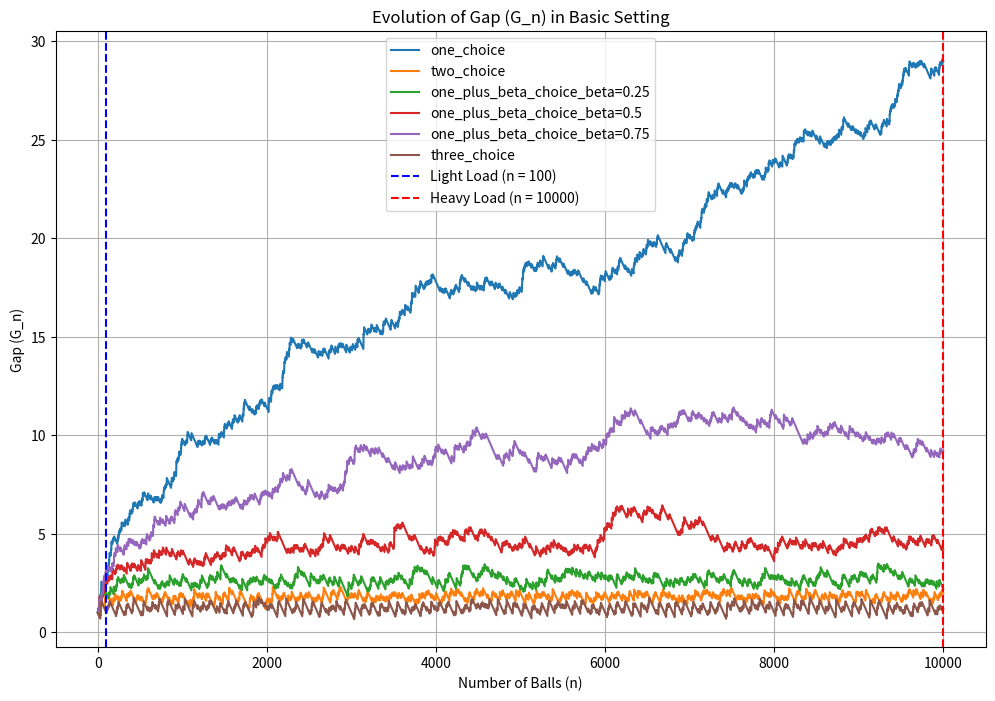
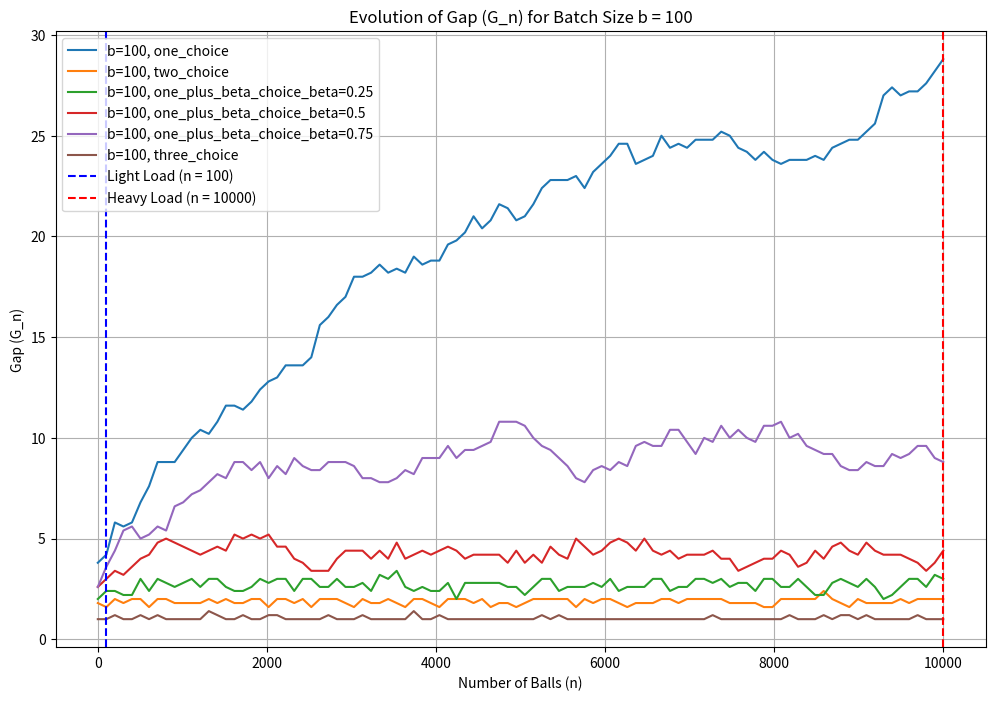
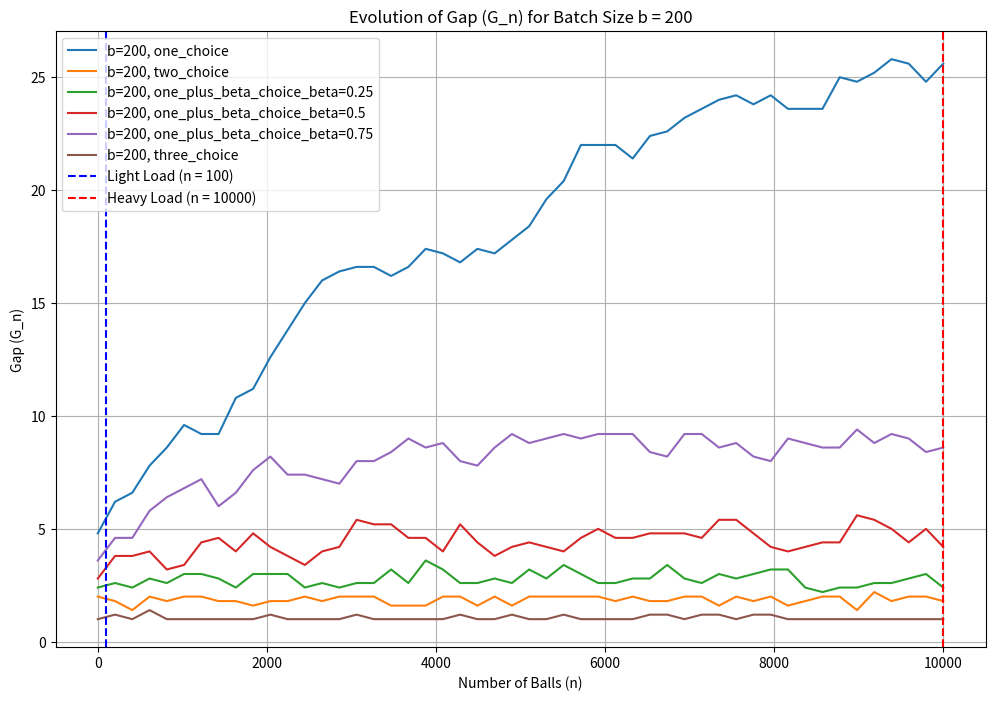
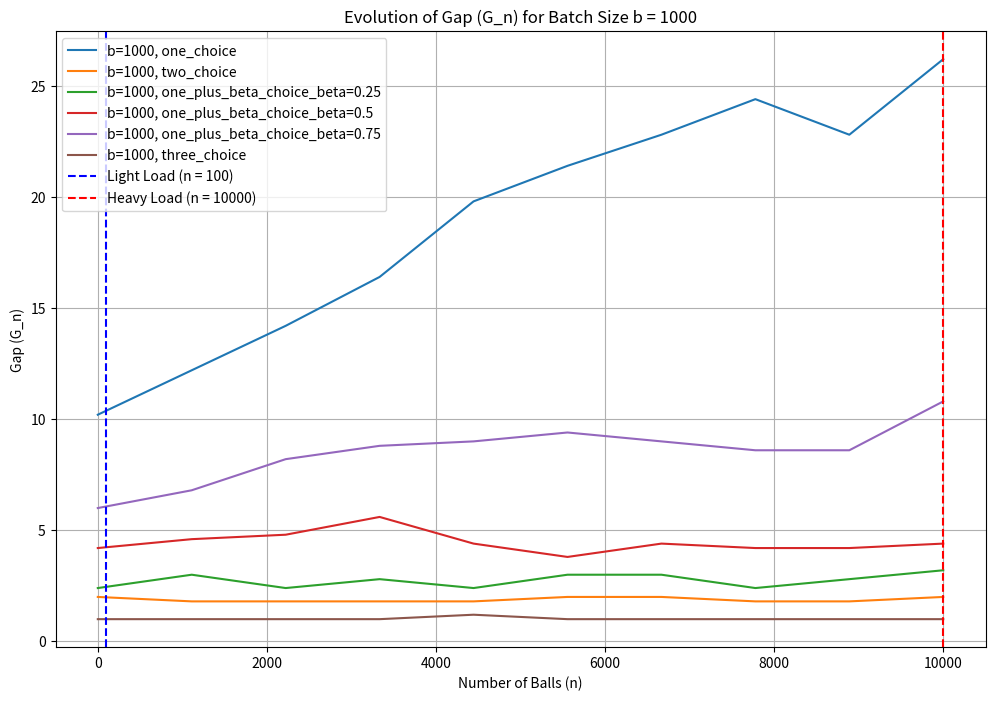
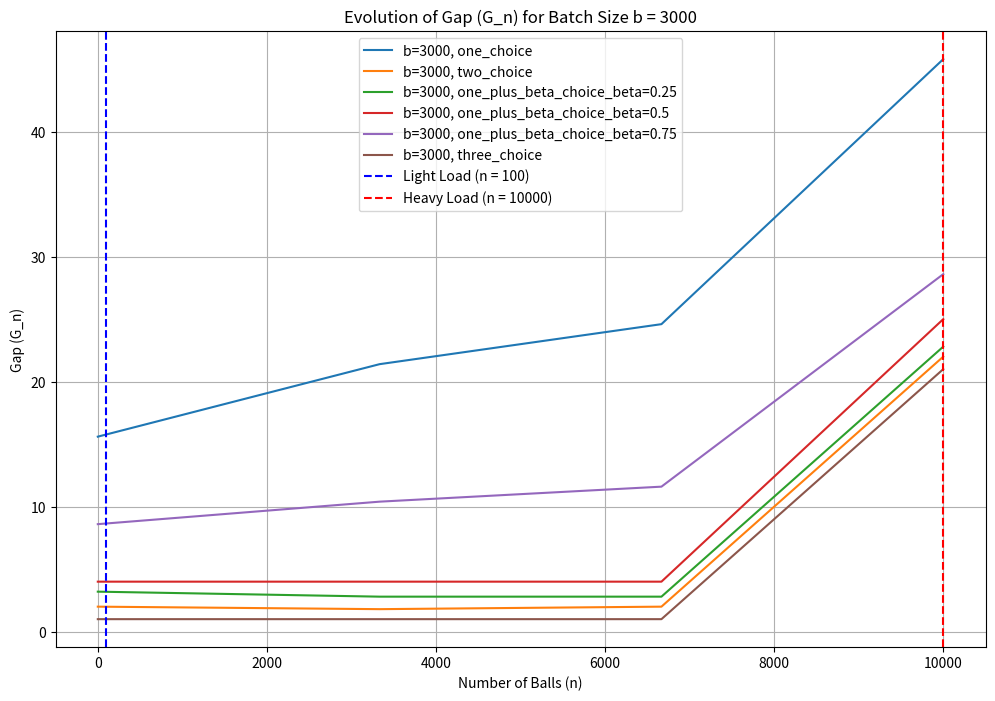
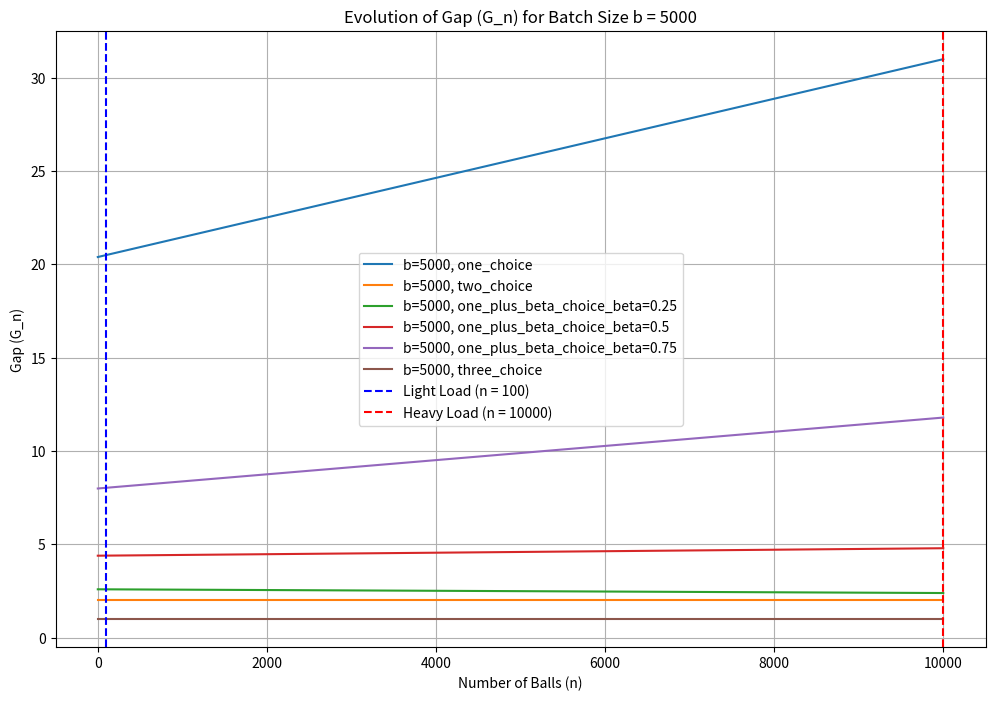
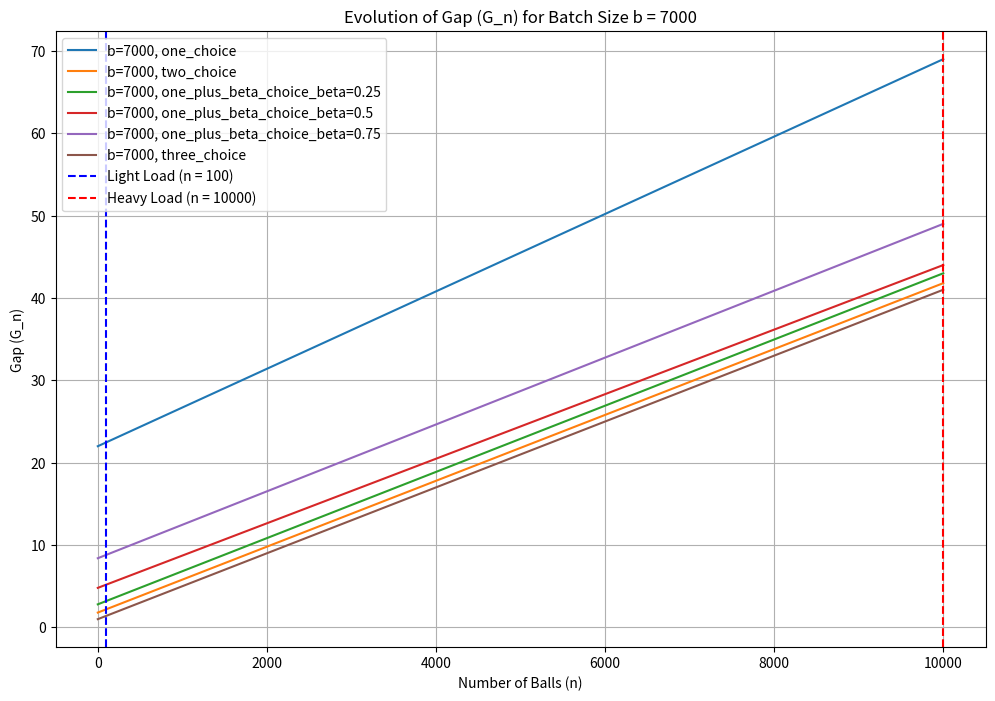
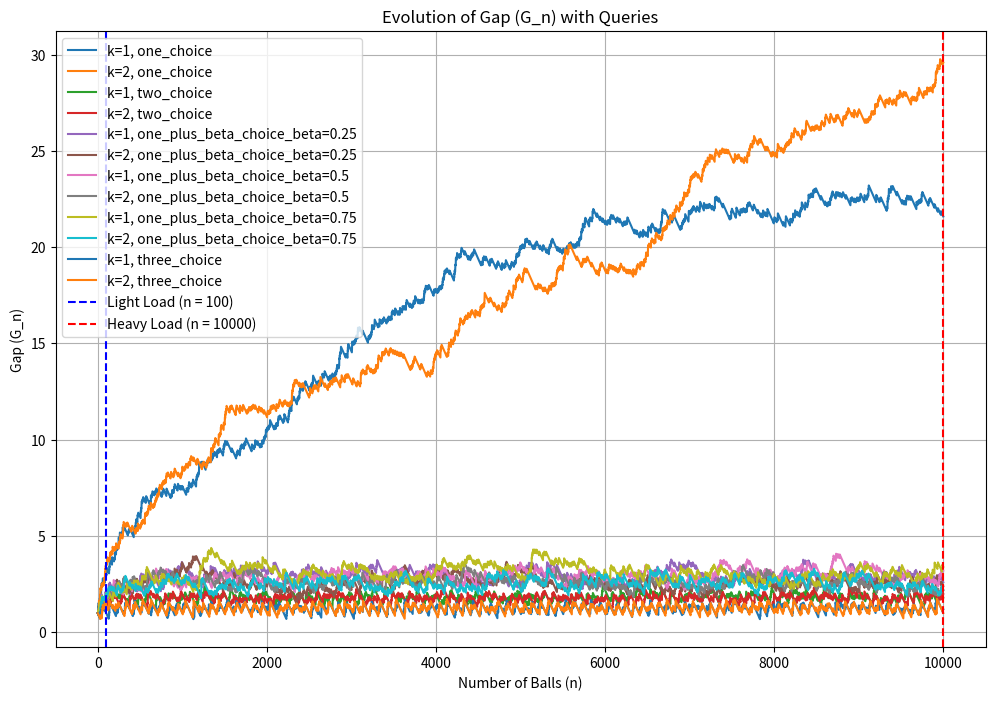

Python code for these plots, in order:
import random
import numpy as np
import matplotlib.pyplot as plt

def one_choice(bins):
    choice = random.randint(0, len(bins) - 1)
    bins[choice] += 1

def two_choice(bins):
    choice1, choice2 = random.sample(range(len(bins)), 2)
    if bins[choice1] <= bins[choice2]:
        bins[choice1] += 1
    else:
        bins[choice2] += 1

def one_plus_beta_choice(bins, beta):
    if random.random() < beta:
        one_choice(bins)
    else:
        two_choice(bins)

def three_choice(bins):
    choice1, choice2, choice3 = random.sample(range(len(bins)), 3)
    min_choice = min(choice1, choice2, choice3, key=lambda x: bins[x])
    bins[min_choice] += 1

def simulate_basic_allocation(n, m, strategy, beta=0.5):
    bins = [0] * m
    gaps = []
    for i in range(1, n + 1):
        if strategy == one_plus_beta_choice:
            strategy(bins, beta)
        else:
            strategy(bins)
        gaps.append(calculate_gap(bins, i, m))
    return gaps

def simulate_batched_allocation(n, m, b, strategy, beta=0.5):
    bins = [0] * m
    gaps = []
    for i in range(0, n, b):
        bins_snapshot = bins[:]
        for _ in range(b):
            if strategy == one_plus_beta_choice:
                strategy(bins_snapshot, beta)
            else:
                strategy(bins_snapshot)
        bins = bins_snapshot[:]
        gaps.append(calculate_gap(bins, min(i + b, n), m))
    return gaps

def simulate_queries_allocation(n, m, strategy, k, beta=0.5):
    bins = [0] * m
    gaps = []
    for i in range(1, n + 1):
        if strategy == one_plus_beta_choice:
            resolve_with_queries(bins, k)
        else:
            strategy(bins)
        gaps.append(calculate_gap(bins, i, m))
    return gaps

def calculate_gap(bins, n, m):
    average_load = n / m
    max_load = max(bins)
    return max_load - average_load

def resolve_with_queries(bins, k):
    choice1, choice2 = random.sample(range(len(bins)), 2)
    median = np.median(bins)
    above_median1 = bins[choice1] > median
    above_median2 = bins[choice2] > median

    if above_median1 != above_median2:
        if not above_median1:
            bins[choice1] += 1
        else:
            bins[choice2] += 1
        return

    if k == 2:
        threshold = np.percentile(bins, 75 if above_median1 else 25)
        in_top1 = bins[choice1] >= threshold
        in_top2 = bins[choice2] >= threshold
        if in_top1 != in_top2:
            if not in_top1:
                bins[choice1] += 1
            else:
                bins[choice2] += 1
            return

    choice = random.choice([choice1, choice2])
    bins[choice] += 1

def plot_results(results, m, n, title, xlabel="Number of Balls (n)", ylabel="Gap (G_n)"):
    plt.figure(figsize=(12, 8))
    for label, gaps in results.items():
        x = np.linspace(1, n, len(gaps))
        plt.plot(x, gaps, label=label)
    plt.axvline(x=m, color='blue', linestyle='--', label=f"Light Load (n = {m})")
    plt.axvline(x=n, color='red', linestyle='--', label=f"Heavy Load (n = {n})")
    plt.xlabel(xlabel)
    plt.ylabel(ylabel)
    plt.title(title)
    plt.legend()
    plt.grid()
    plt.show()

def plot_batched_results(batched_results, m, n, b_values):
    """
    Plot results for the batched experiment separately for each batch size.
    """
    for b in b_values:
        plt.figure(figsize=(12, 8))
        for label, gaps in batched_results.items():
            if f"b={b}," in label: 
                x = np.linspace(1, n, len(gaps))
                plt.plot(x, gaps, label=label)
        plt.axvline(x=m, color='blue', linestyle='--', label=f"Light Load (n = {m})")
        plt.axvline(x=n, color='red', linestyle='--', label=f"Heavy Load (n = {n})")
        plt.xlabel("Number of Balls (n)")
        plt.ylabel("Gap (G_n)")
        plt.title(f"Evolution of Gap (G_n) for Batch Size b = {b}")
        plt.legend()
        plt.grid()
        plt.show()

if __name__ == "__main__":
    m = 100
    n = m**2
    b_values = [100, 200, 1000, 3000, 5000, 7000]
    k_values = [1, 2]
    repetitions = 5
    strategies = [one_choice, two_choice, one_plus_beta_choice, three_choice]
    beta_values = [0.25, 0.5, 0.75]

    print("Running basic experiment...")
    basic_results = {}
    for strategy in strategies:
        for beta in beta_values if strategy == one_plus_beta_choice else [None]:
            key = f"{strategy.__name__}" + (f"_beta={beta}" if beta else "")
            basic_results[key] = np.mean(
                [simulate_basic_allocation(n, m, strategy, beta) for _ in range(repetitions)],
                axis=0,
            )
    plot_results(basic_results, m, n, title="Evolution of Gap (G_n) in Basic Setting")

    print("Running batched experiment...")
    batched_results = {}
    for b in b_values:
        for strategy in strategies:
            for beta in beta_values if strategy == one_plus_beta_choice else [None]:
                key = f"b={b}, {strategy.__name__}" + (f"_beta={beta}" if beta else "")
                batched_results[key] = np.mean(
                    [simulate_batched_allocation(n, m, b, strategy, beta) for _ in range(repetitions)],
                    axis=0,
                )
    plot_batched_results(batched_results, m, n, b_values)

    print("Running queries experiment...")
    queries_results = {}
    for strategy in strategies:
        for beta in beta_values if strategy == one_plus_beta_choice else [None]:
            for k in k_values:
                key = f"k={k}, {strategy.__name__}" + (f"_beta={beta}" if beta else "")
                queries_results[key] = np.mean(
                    [simulate_queries_allocation(n, m, strategy, k, beta) for _ in range(repetitions)],
                    axis=0,
                )
    plot_results(queries_results, m, n, title="Evolution of Gap (G_n) with Queries")
